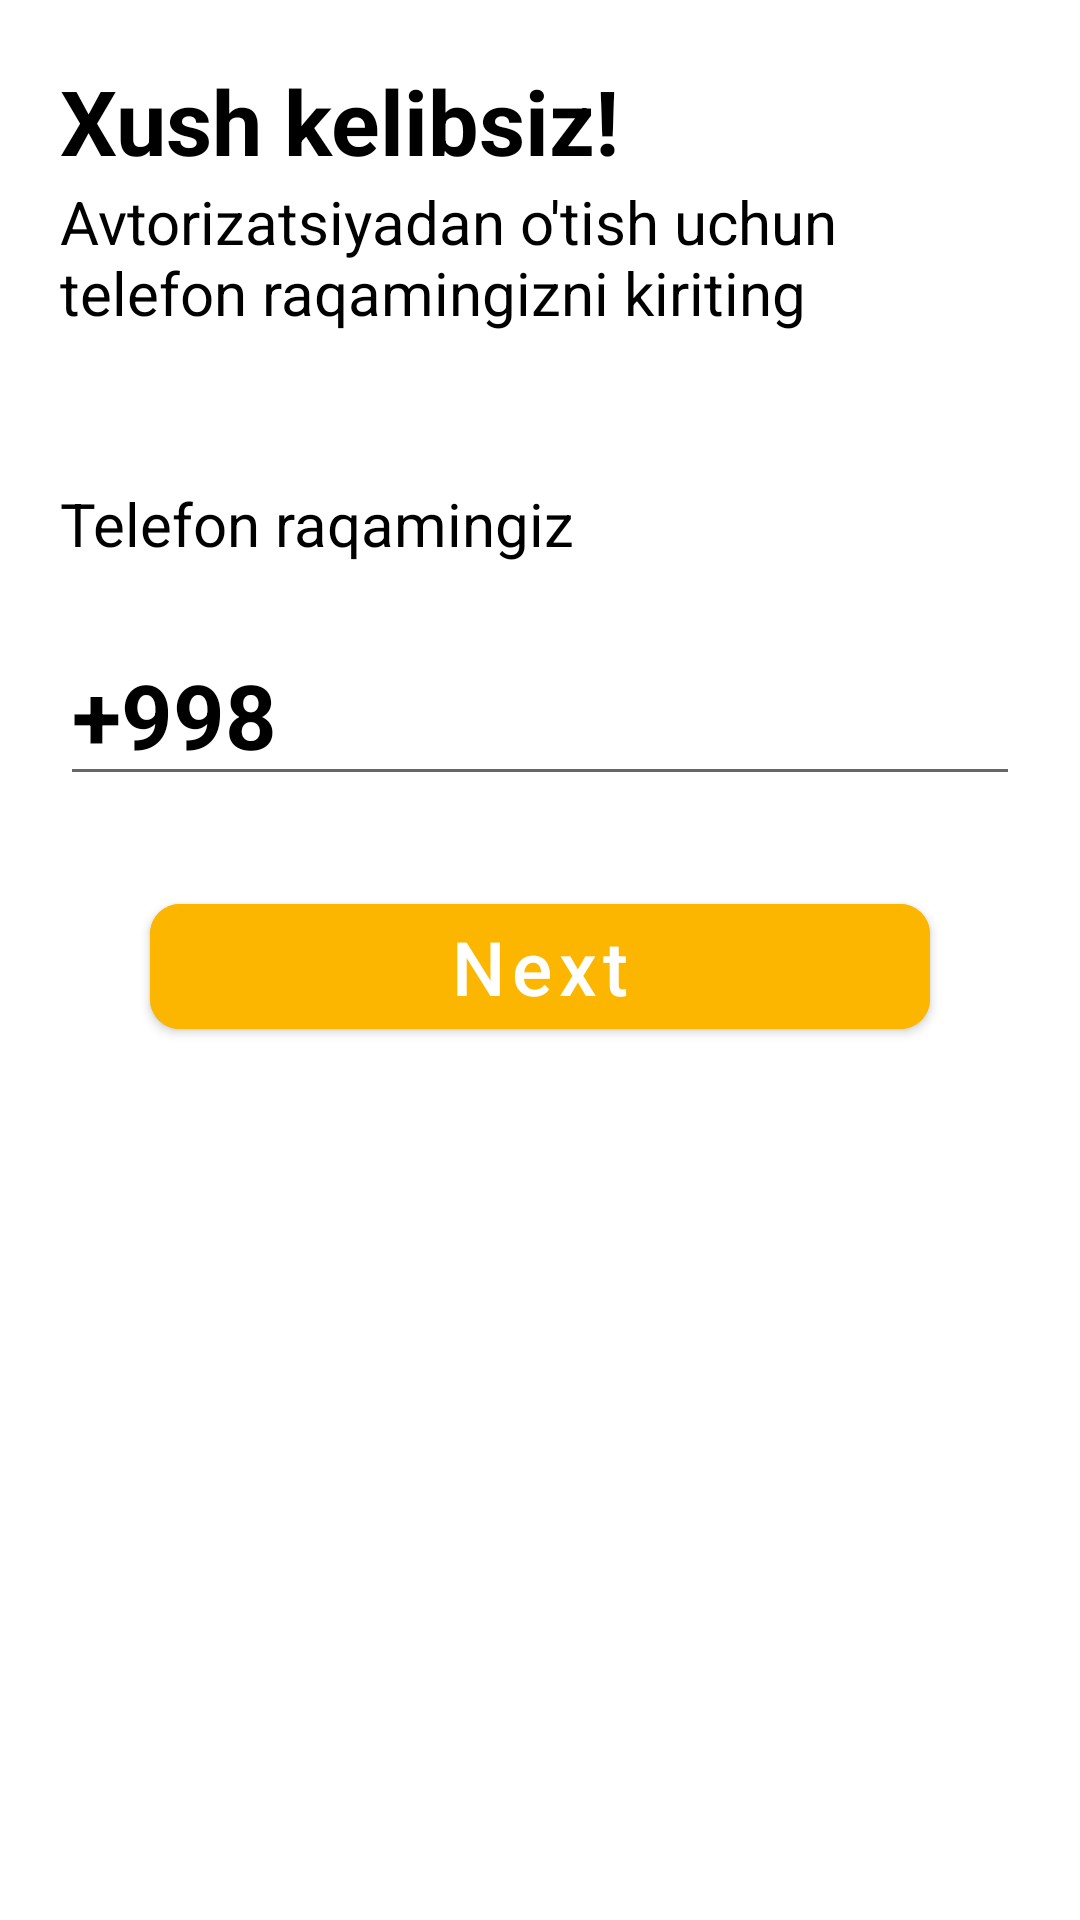

Layout XML and referenced resources for this Android screen:
<!-- AndroidManifest.xml: application theme Theme.FirebasePhoneNumberSignUp -->
<!-- res/layout/fragment_add_number.xml -->
<?xml version="1.0" encoding="utf-8"?>
<LinearLayout
    android:padding="20dp"
    android:orientation="vertical"
    xmlns:android="http://schemas.android.com/apk/res/android"
    xmlns:tools="http://schemas.android.com/tools"
    android:layout_width="match_parent"
    android:layout_height="match_parent"
    tools:context=".fragments.AddNumber"
    xmlns:app="http://schemas.android.com/apk/res-auto">

    <TextView
        android:layout_width="wrap_content"
        android:layout_height="wrap_content"
        android:text="@string/xush_kelibsiz"
        android:textSize="30sp"
        android:textColor="@color/black"
        android:textAllCaps="false"
        android:textStyle="bold"
        />

    <TextView
        android:layout_width="wrap_content"
        android:layout_height="wrap_content"
        android:text="@string/avtorizatsiyadan_o_tish_uchun_telefon_raqamingizni_kiriting"
        android:textSize="20sp"
        android:textColor="@color/black"
        android:textAllCaps="false"
        android:textStyle="normal"
        />

    <TextView
        android:layout_width="wrap_content"
        android:layout_height="wrap_content"
        android:text="@string/telefon_raqamingiz"
        android:textSize="20sp"
        android:textColor="@color/black"
        android:textAllCaps="false"
        android:textStyle="normal"
        android:layout_marginTop="50dp"
        />

    <EditText
        android:id="@+id/edt_number"
        android:layout_width="match_parent"
        android:layout_height="wrap_content"
        android:text="@string/_998"
        android:textSize="30sp"
        android:textStyle="bold"
        android:textColor="@color/black"
        android:textAllCaps="false"
        android:inputType="phone"
        android:layout_marginTop="20dp"
        />

    <com.google.android.material.button.MaterialButton
        android:id="@+id/btn_next"
        android:layout_width="match_parent"
        android:layout_height="wrap_content"
        android:text="@string/next"
        android:textSize="25sp"
        android:textAllCaps="false"
        android:backgroundTint="#FCB600"
        android:layout_marginStart="30dp"
        android:layout_marginEnd="30dp"
        app:cornerRadius="10dp"
        android:layout_marginTop="30dp"
        />

</LinearLayout>
<!-- resources referenced by this layout -->
<resources>
  <string name="_998">+998</string>
  <string name="avtorizatsiyadan_o_tish_uchun_telefon_raqamingizni_kiriting">Avtorizatsiyadan o\'tish uchun telefon raqamingizni kiriting</string>
  <string name="next">Next</string>
  <string name="telefon_raqamingiz">Telefon raqamingiz</string>
  <string name="xush_kelibsiz">Xush kelibsiz!</string>
  <style name="Theme.FirebasePhoneNumberSignUp" parent="Theme.MaterialComponents.DayNight.NoActionBar">
          
          <item name="colorPrimary">@color/purple_500</item>
          <item name="colorPrimaryVariant">@color/purple_700</item>
          <item name="colorOnPrimary">@color/white</item>
          
          <item name="colorSecondary">@color/teal_200</item>
          <item name="colorSecondaryVariant">@color/teal_700</item>
          <item name="colorOnSecondary">@color/black</item>
          
          <item name="android:statusBarColor" tools:targetApi="l">?attr/colorPrimaryVariant</item>
          
      </style>
  <!-- not gathered from this repository: default colours our renderer supplied (Android Studio template values) -->
  <color name="purple_500">#FF6200EE</color>
  <color name="purple_700">#FF3700B3</color>
  <color name="teal_200">#FF03DAC5</color>
  <color name="teal_700">#FF018786</color>
  <color name="black">#FF000000</color>
  <color name="white">#FFFFFFFF</color>
</resources>
